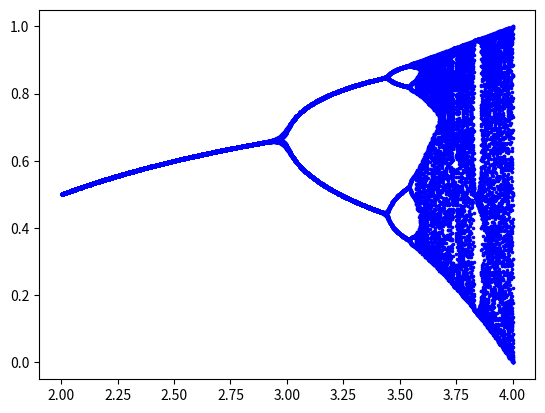

Write the Python code that produced this figure.
import matplotlib.pyplot as plt

# set initial point and interval for r
x_0, r_0, r_1, n = 0.02, 2, 4, 1000


## r_points is x Axis points
dr = (r_1-r_0) / n
X_plot, Y_plot = [], []
r_points = []
for i in range(n):
    r_points.append( r_0 + (1 + i)*dr )

## define f(x,dr) and x(n,dr)
#  f(x,dr) is target function depended on dr
#  x50(dr) returns {x_50, ... ,x_100}, where x_(i+1) = f(x_i, dr) , x_0 is readed x_0
def f(x,r):
    return r*x*(1-x)

def getX_50(r):
    x = x_0
    for i in range(50):
        x = f(x,r)
    return x

def get50(r):
    buffer = []
    buffer.append( getX_50(r) )
    for i in range(50):
        buffer.append(f(buffer[i],r))
    return buffer 

for r in r_points:
    for x in get50(r):
        X_plot.append(r)
        Y_plot.append(x)

plt.scatter(X_plot, Y_plot, color= 'blue', marker= ".", s=10) 
# free memory
X_plot, Y_plot = [], []
plt.show()
